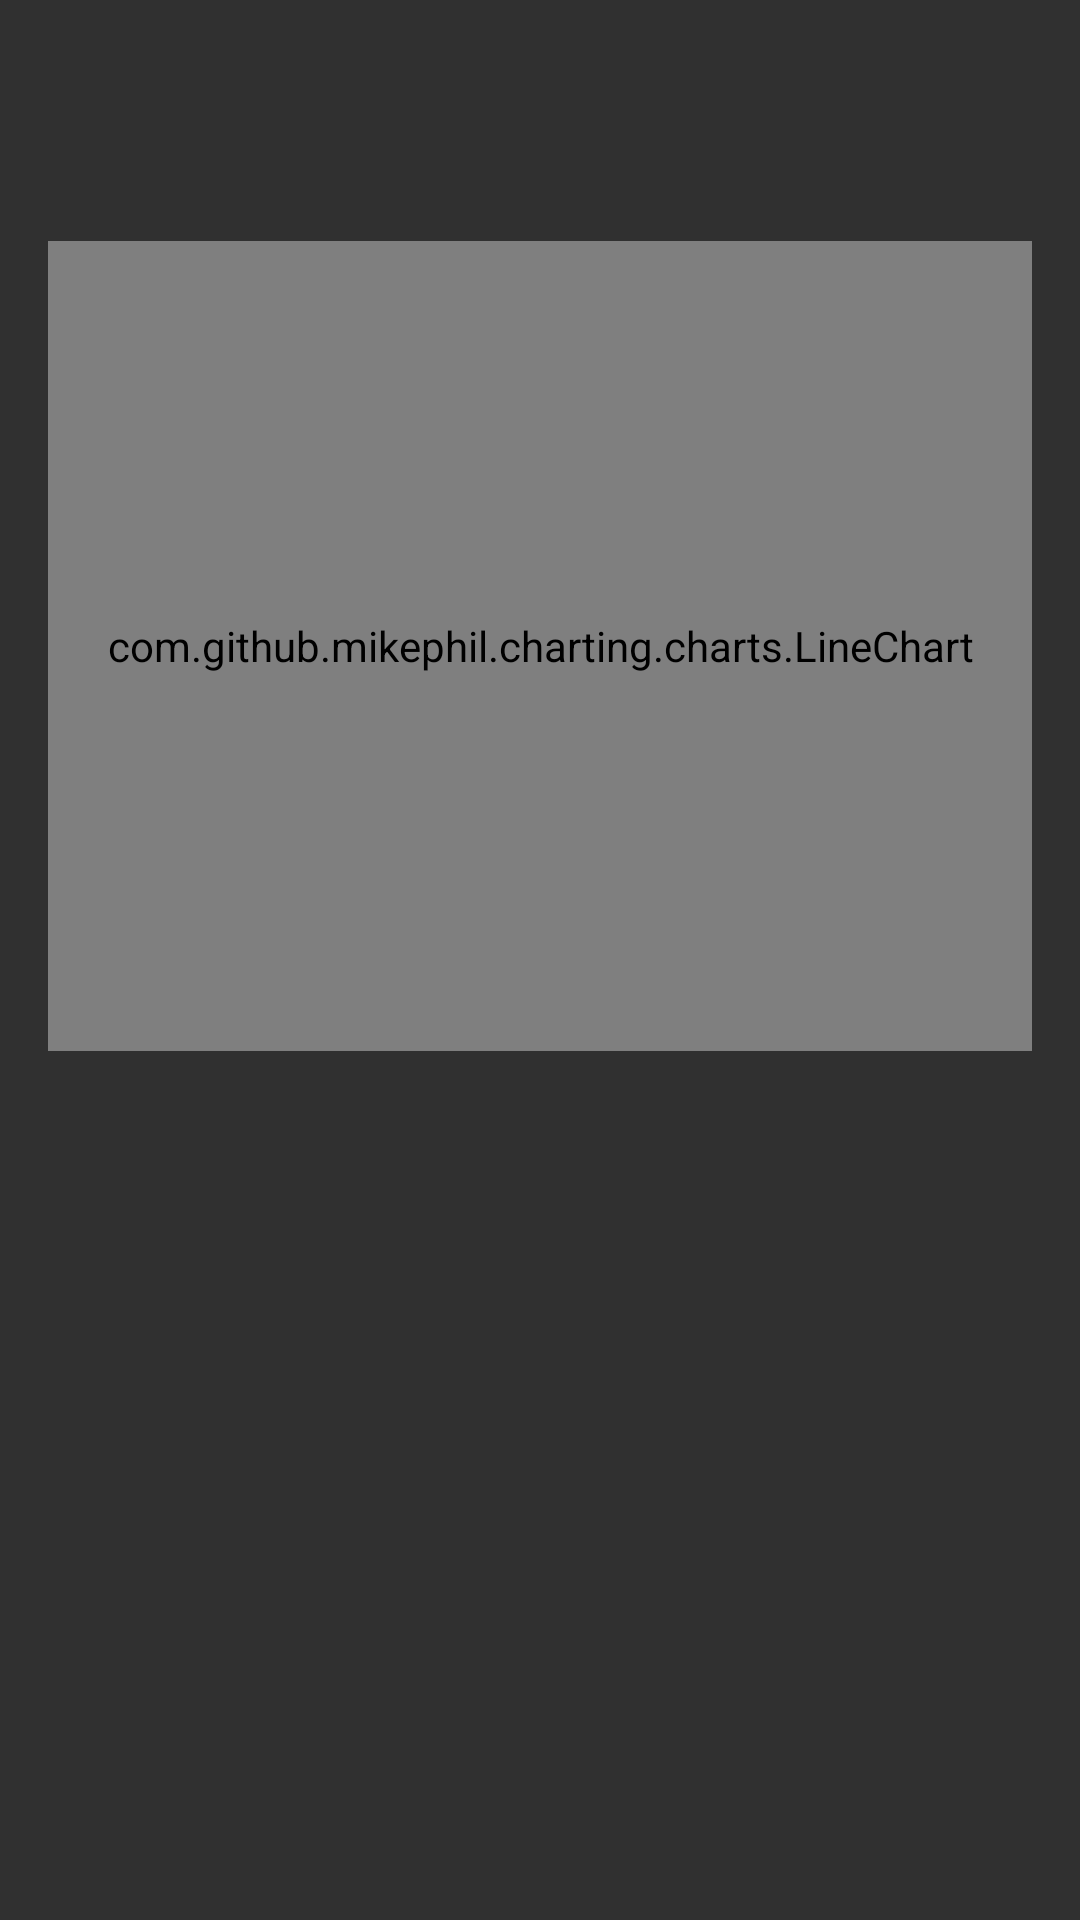

This screen was rendered from an Android layout file. Write that file and the resources it references.
<!-- AndroidManifest.xml: application theme AppTheme -->
<!-- res/layout/activity_stock_detail.xml -->
<?xml version="1.0" encoding="utf-8"?>
<android.support.constraint.ConstraintLayout xmlns:android="http://schemas.android.com/apk/res/android"
    xmlns:app="http://schemas.android.com/apk/res-auto"
    xmlns:tools="http://schemas.android.com/tools"
    android:layout_width="match_parent"
    android:layout_height="match_parent"
    tools:context="com.udacity.stockhawk.ui.StockDetailActivity">

    <GridLayout
        android:id="@+id/grid"
        android:layout_width="match_parent"
        android:layout_height="wrap_content"
        android:paddingTop="@dimen/activity_vertical_margin"
        android:paddingStart="@dimen/activity_horizontal_margin"
        android:paddingEnd="@dimen/activity_horizontal_margin"
        android:paddingBottom="@dimen/activity_vertical_margin"
        android:columnCount="3"
        app:layout_constraintBottom_toTopOf="@+id/stock_history_chart"
        app:layout_constraintLeft_toLeftOf="parent"
        app:layout_constraintRight_toRightOf="parent"
        app:layout_constraintTop_toTopOf="parent">

        <TextView
            android:id="@+id/price"
            style="@style/DetailBidPriceTextStyle"
            tools:text="$100" />

        <TextView
            android:id="@+id/price_change"
            style="@style/DetailPercentageChangeTextStyle"
            tools:text="-$10.5" />

        <TextView
            android:id="@+id/percentage_change"
            style="@style/DetailPercentageChangeTextStyle"
            tools:text="0.03%" />

    </GridLayout>

    <com.github.mikephil.charting.charts.LineChart
        android:id="@+id/stock_history_chart"
        android:layout_width="match_parent"
        android:layout_height="@dimen/chart_height"
        android:layout_marginTop="@dimen/chart_top_margin"
        android:layout_marginStart="@dimen/chart_horizontal_margin"
        android:layout_marginEnd="@dimen/chart_horizontal_margin"
        app:layout_constraintTop_toBottomOf="@id/grid"
        app:layout_constraintLeft_toLeftOf="parent"
        app:layout_constraintRight_toRightOf="parent" />

</android.support.constraint.ConstraintLayout>
<!-- resources referenced by this layout -->
<resources>
  <dimen name="activity_horizontal_margin">16dp</dimen>
  <dimen name="activity_vertical_margin">16dp</dimen>
  <dimen name="chart_height">270dp</dimen>
  <dimen name="chart_horizontal_margin">16dp</dimen>
  <dimen name="chart_top_margin">16dp</dimen>
  <style name="DetailBidPriceTextStyle" parent="BidPriceTextStyle">
          <item name="android:layout_width">wrap_content</item>
          <item name="android:layout_height">wrap_content</item>
          <item name="android:layout_columnWeight">1</item>
          <item name="android:layout_gravity">center_horizontal</item>
          <item name="android:textSize">24sp</item>
      </style>
  <style name="DetailPercentageChangeTextStyle" parent="PercentChangeTextStyle">
          <item name="android:layout_width">wrap_content</item>
          <item name="android:layout_height">wrap_content</item>
          <item name="android:layout_columnWeight">1</item>
          <item name="android:layout_gravity">center_horizontal</item>
          <item name="android:textSize">24sp</item>
      </style>
  <style name="AppTheme" parent="Theme.AppCompat">
          <item name="colorPrimary">@color/colorPrimary</item>
          <item name="colorPrimaryDark">@color/colorPrimaryDark</item>
          <item name="colorAccent">@color/colorAccent</item>
      </style>
  <style name="BidPriceTextStyle">
          <item name="android:textSize">20sp</item>
      </style>
  <style name="PercentChangeTextStyle">
          <item name="android:textSize">20sp</item>
          <item name="android:textColor">#FFF</item>
          <item name="android:textStyle">bold</item>
          <item name="android:paddingLeft">@dimen/highlight_padding</item>
          <item name="android:paddingEnd">@dimen/highlight_padding</item>
          <item name="android:background">@drawable/percent_change_pill_green</item>
      </style>
  <color name="colorPrimary">#3F51B5</color>
  <color name="colorPrimaryDark">#303F9F</color>
  <color name="colorAccent">#FF4081</color>
  <dimen name="highlight_padding">3dp</dimen>
</resources>
